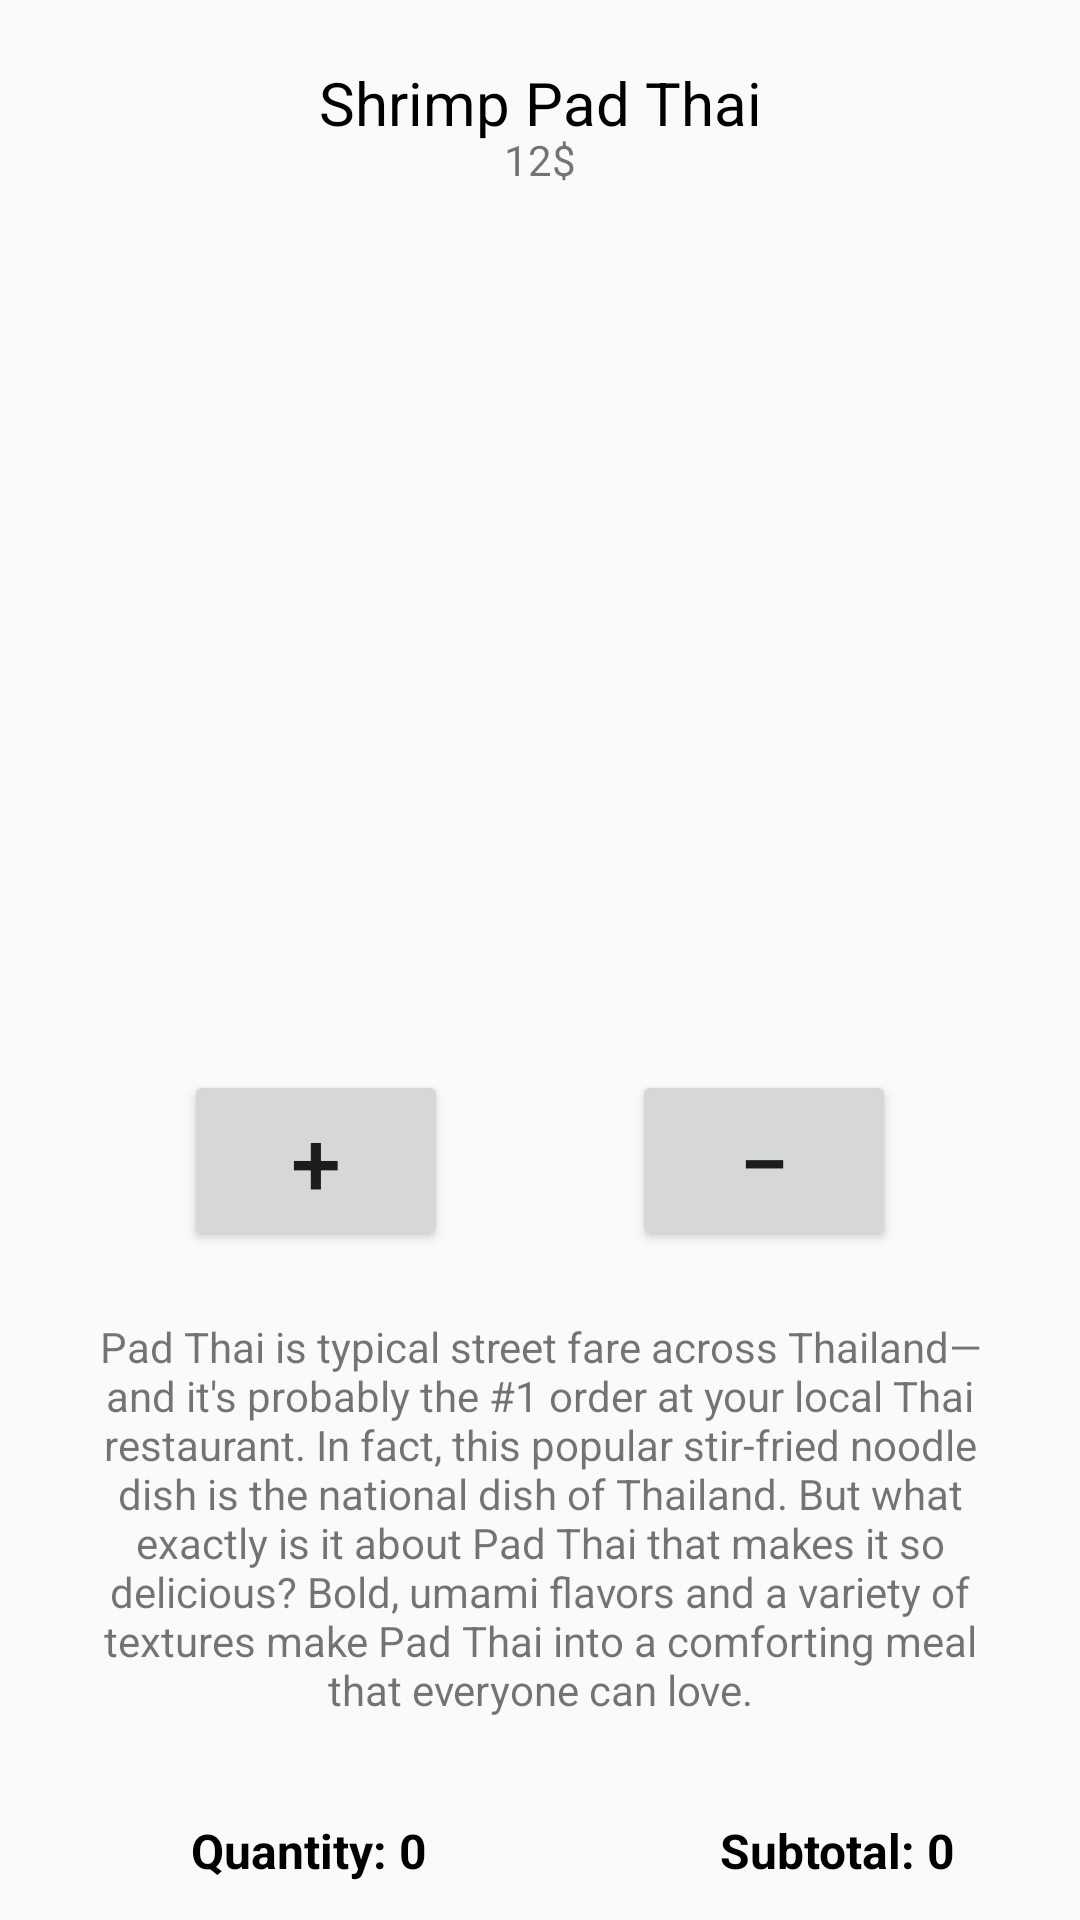

Write the Android layout XML for this screen, with the resource values it uses.
<!-- AndroidManifest.xml: application theme AppTheme -->
<!-- res/layout/card1_content.xml -->
<?xml version="1.0" encoding="utf-8"?>
<android.support.constraint.ConstraintLayout xmlns:android="http://schemas.android.com/apk/res/android"
    xmlns:app="http://schemas.android.com/apk/res-auto"
    xmlns:tools="http://schemas.android.com/tools"
    android:layout_width="wrap_content"
    android:layout_height="wrap_content"
    android:id="@+id/card1">

    <TextView
        android:id="@+id/card_title"
        android:layout_width="wrap_content"
        android:layout_height="wrap_content"
        android:layout_marginStart="8dp"
        android:layout_marginTop="8dp"
        android:layout_marginEnd="8dp"
        android:layout_marginBottom="8dp"
        android:ems="10"
        android:gravity="center"
        android:text="@string/dish1"
        android:textColor="#000"
        android:textSize="20sp"
        app:layout_constraintBottom_toTopOf="@+id/card_image"
        app:layout_constraintEnd_toEndOf="parent"
        app:layout_constraintStart_toStartOf="parent"
        app:layout_constraintTop_toTopOf="parent" />

    <ImageView
        android:id="@+id/card_image"
        android:layout_width="356dp"
        android:layout_height="307dp"
        android:layout_marginEnd="8dp"
        android:adjustViewBounds="true"
        android:contentDescription="@string/padthai_img_content_desc"
        android:visibility="visible"
        app:layout_constraintBottom_toBottomOf="parent"
        app:layout_constraintEnd_toEndOf="parent"
        app:layout_constraintHorizontal_bias="0.695"
        app:layout_constraintStart_toStartOf="parent"
        app:layout_constraintTop_toTopOf="parent"
        app:layout_constraintVertical_bias="0.205"
        app:srcCompat="@drawable/padthai"
        tools:visibility="visible" />

    <Button
        android:id="@+id/add_itemQuantity_button"
        android:onClick="card1PlusButtonPressed"
        android:layout_width="wrap_content"
        android:layout_height="wrap_content"
        android:layout_marginStart="8dp"
        android:layout_marginTop="8dp"
        android:layout_marginEnd="8dp"
        android:layout_marginBottom="250dp"
        android:text="@string/plus_button_text"
        android:textSize="30sp"
        app:layout_constraintBottom_toBottomOf="parent"
        app:layout_constraintEnd_toStartOf="@+id/remove_itemQuantity_button"
        app:layout_constraintStart_toStartOf="parent"
        app:layout_constraintTop_toBottomOf="@+id/card_image" />

    <Button
        android:id="@+id/remove_itemQuantity_button"
        android:onClick="card1MinusButtonPressed"
        android:layout_width="wrap_content"
        android:layout_height="wrap_content"
        android:layout_marginTop="8dp"
        android:layout_marginEnd="8dp"
        android:layout_marginBottom="250dp"
        android:text="@string/minus_button_text"
        android:textSize="30sp"
        app:layout_constraintBottom_toBottomOf="parent"
        app:layout_constraintEnd_toEndOf="parent"
        app:layout_constraintStart_toEndOf="@+id/add_itemQuantity_button"
        app:layout_constraintTop_toBottomOf="@+id/card_image" />

    <TextView
        android:id="@+id/padthai_desc_container"
        android:layout_width="300dp"
        android:layout_height="154dp"
        android:layout_marginStart="8dp"
        android:layout_marginTop="25dp"
        android:layout_marginEnd="8dp"
        android:layout_marginBottom="8dp"
        android:gravity="center_horizontal"
        android:text="@string/dish1_desc_text"
        app:layout_constraintBottom_toBottomOf="parent"
        app:layout_constraintEnd_toEndOf="parent"
        app:layout_constraintStart_toStartOf="parent"
        app:layout_constraintTop_toBottomOf="@+id/card_image" />

    <TextView
        android:id="@+id/card_price"
        android:layout_width="wrap_content"
        android:layout_height="wrap_content"
        android:layout_marginStart="8dp"
        android:layout_marginEnd="8dp"
        android:layout_marginBottom="10dp"
        android:ems="10"
        android:gravity="center"
        android:text="@string/dish1_price_text"
        app:layout_constraintBottom_toTopOf="@+id/card_image"
        app:layout_constraintEnd_toEndOf="parent"
        app:layout_constraintStart_toStartOf="parent"
        app:layout_constraintTop_toBottomOf="@+id/card_title" />

    <TextView
        android:id="@+id/quantity_textview_1"
        android:layout_width="wrap_content"
        android:layout_height="wrap_content"
        android:layout_marginStart="8dp"
        android:layout_marginTop="8dp"
        android:layout_marginBottom="8dp"
        android:ems="10"
        android:gravity="center"
        android:text="@string/quantity_text"
        android:textColor="#000"
        android:textSize="16sp"
        android:textStyle="bold"
        app:layout_constraintBottom_toBottomOf="parent"
        app:layout_constraintStart_toStartOf="parent"
        app:layout_constraintTop_toBottomOf="@+id/padthai_desc_container" />

    <TextView
        android:id="@+id/subtotal_textview_1"
        android:layout_width="wrap_content"
        android:layout_height="wrap_content"
        android:layout_marginStart="8dp"
        android:layout_marginTop="8dp"
        android:layout_marginEnd="8dp"
        android:layout_marginBottom="8dp"
        android:ems="10"
        android:gravity="center"
        android:text="@string/padthai_subtotal_text"
        android:textColor="#000"
        android:textSize="16sp"
        android:textStyle="bold"
        app:layout_constraintBottom_toBottomOf="parent"
        app:layout_constraintEnd_toEndOf="parent"
        app:layout_constraintStart_toEndOf="@+id/quantity_textview_1"
        app:layout_constraintTop_toBottomOf="@+id/padthai_desc_container" />


</android.support.constraint.ConstraintLayout>
<!-- resources referenced by this layout -->
<resources>
  <!-- drawable padthai: jpg bitmap (drawable, 632787 bytes) -->
  <string name="dish1">Shrimp Pad Thai</string>
  <string name="dish1_desc_text">Pad Thai is typical street fare across Thailand—and it\'s probably the #1
          order at your local Thai restaurant. In fact, this popular stir-fried noodle dish is the national dish
          of Thailand. But what exactly is it about Pad Thai that makes it so delicious? Bold, umami flavors and
          a variety of textures make Pad Thai into a comforting meal that everyone can love.</string>
  <string name="dish1_price_text">12$</string>
  <string name="minus_button_text">−</string>
  <string name="padthai_img_content_desc">A vibrant image of a pad thai dish</string>
  <string name="padthai_subtotal_text">Subtotal: 0</string>
  <string name="plus_button_text">+</string>
  <string name="quantity_text">Quantity: 0</string>
  <style name="AppTheme" parent="Theme.AppCompat.Light.DarkActionBar">
          
          <item name="colorPrimary">@color/colorPrimary</item>
          <item name="colorPrimaryDark">@color/colorPrimaryDark</item>
          <item name="colorAccent">@color/colorAccent</item>
          <item name="actionBarStyle">@style/MyActionBar</item>
      </style>
  <style name="MyActionBar" parent="@style/Widget.AppCompat.Light.ActionBar.Solid.Inverse">
          <item name="android:background">#f7207d</item>
      </style>
  <!-- not gathered from this repository: default colours our renderer supplied (Android Studio template values) -->
  <color name="colorPrimary">#FF6200EE</color>
  <color name="colorPrimaryDark">#FF3700B3</color>
  <color name="colorAccent">#FF03DAC5</color>
</resources>
